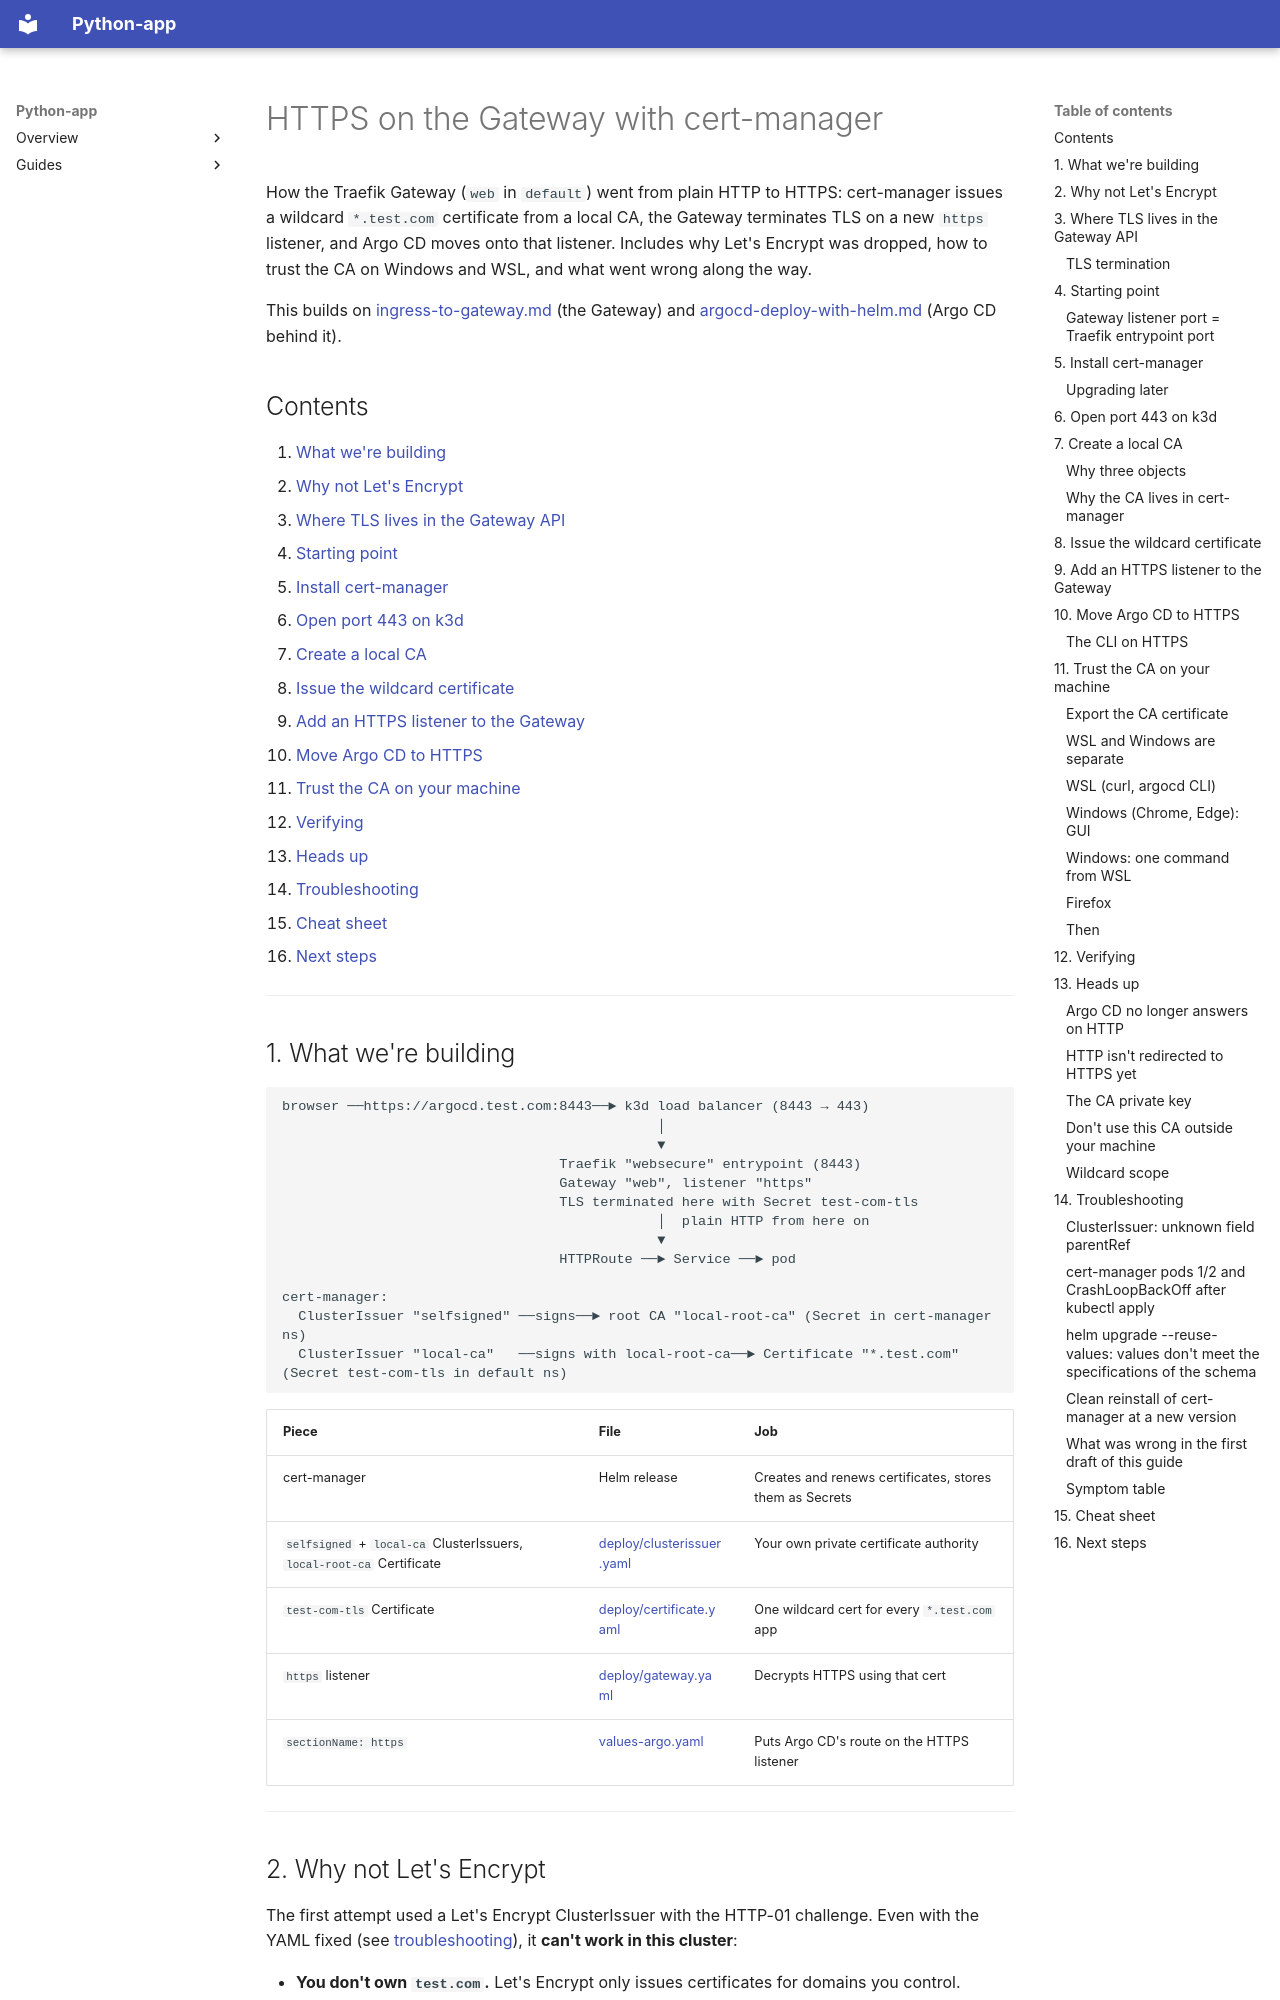

repository: JonesKwameOsei/python-api · page: certmanager-gateway-api/index.html · generator: mkdocs

# HTTPS on the Gateway with cert-manager

How the Traefik Gateway (`web` in `default`) went from plain HTTP to HTTPS: cert-manager issues a wildcard `*.test.com` certificate from a local CA, the Gateway terminates TLS on a new `https` listener, and Argo CD moves onto that listener. Includes why Let's Encrypt was dropped, how to trust the CA on Windows and WSL, and what went wrong along the way.

This builds on [ingress-to-gateway.md](ingress-to-gateway.md) (the Gateway) and [argocd-deploy-with-helm.md](argocd-deploy-with-helm.md) (Argo CD behind it).

## Contents

1. [What we're building](#1-what-were-building)
2. [Why not Let's Encrypt](#2-why-not-lets-encrypt)
3. [Where TLS lives in the Gateway API](#3-where-tls-lives-in-the-gateway-api)
4. [Starting point](#4-starting-point)
5. [Install cert-manager](#5-install-cert-manager)
6. [Open port 443 on k3d](#6-open-port-443-on-k3d)
7. [Create a local CA](#7-create-a-local-ca)
8. [Issue the wildcard certificate](#8-issue-the-wildcard-certificate)
9. [Add an HTTPS listener to the Gateway](#9-add-an-https-listener-to-the-gateway)
10. [Move Argo CD to HTTPS](#10-move-argo-cd-to-https)
11. [Trust the CA on your machine](#11-trust-the-ca-on-your-machine)
12. [Verifying](#12-verifying)
13. [Heads up](#13-heads-up)
14. [Troubleshooting](#14-troubleshooting)
15. [Cheat sheet](#15-cheat-sheet)
16. [Next steps](#16-next-steps)

---

## 1. What we're building

```text
browser ──https://argocd.test.com:8443──► k3d load balancer (8443 → 443)
                                              │
                                              ▼
                                  Traefik "websecure" entrypoint (8443)
                                  Gateway "web", listener "https"
                                  TLS terminated here with Secret test-com-tls
                                              │  plain HTTP from here on
                                              ▼
                                  HTTPRoute ──► Service ──► pod

cert-manager:
  ClusterIssuer "selfsigned" ──signs──► root CA "local-root-ca" (Secret in cert-manager ns)
  ClusterIssuer "local-ca"   ──signs with local-root-ca──► Certificate "*.test.com" (Secret test-com-tls in default ns)
```

| Piece | File | Job |
|---|---|---|
| cert-manager | Helm release | Creates and renews certificates, stores them as Secrets |
| `selfsigned` + `local-ca` ClusterIssuers, `local-root-ca` Certificate | [deploy/clusterissuer.yaml](../deploy/clusterissuer.yaml) | Your own private certificate authority |
| `test-com-tls` Certificate | [deploy/certificate.yaml](../deploy/certificate.yaml) | One wildcard cert for every `*.test.com` app |
| `https` listener | [deploy/gateway.yaml](../deploy/gateway.yaml) | Decrypts HTTPS using that cert |
| `sectionName: https` | [values-argo.yaml](../charts/python-app/argocd/values-argo.yaml) | Puts Argo CD's route on the HTTPS listener |

---
